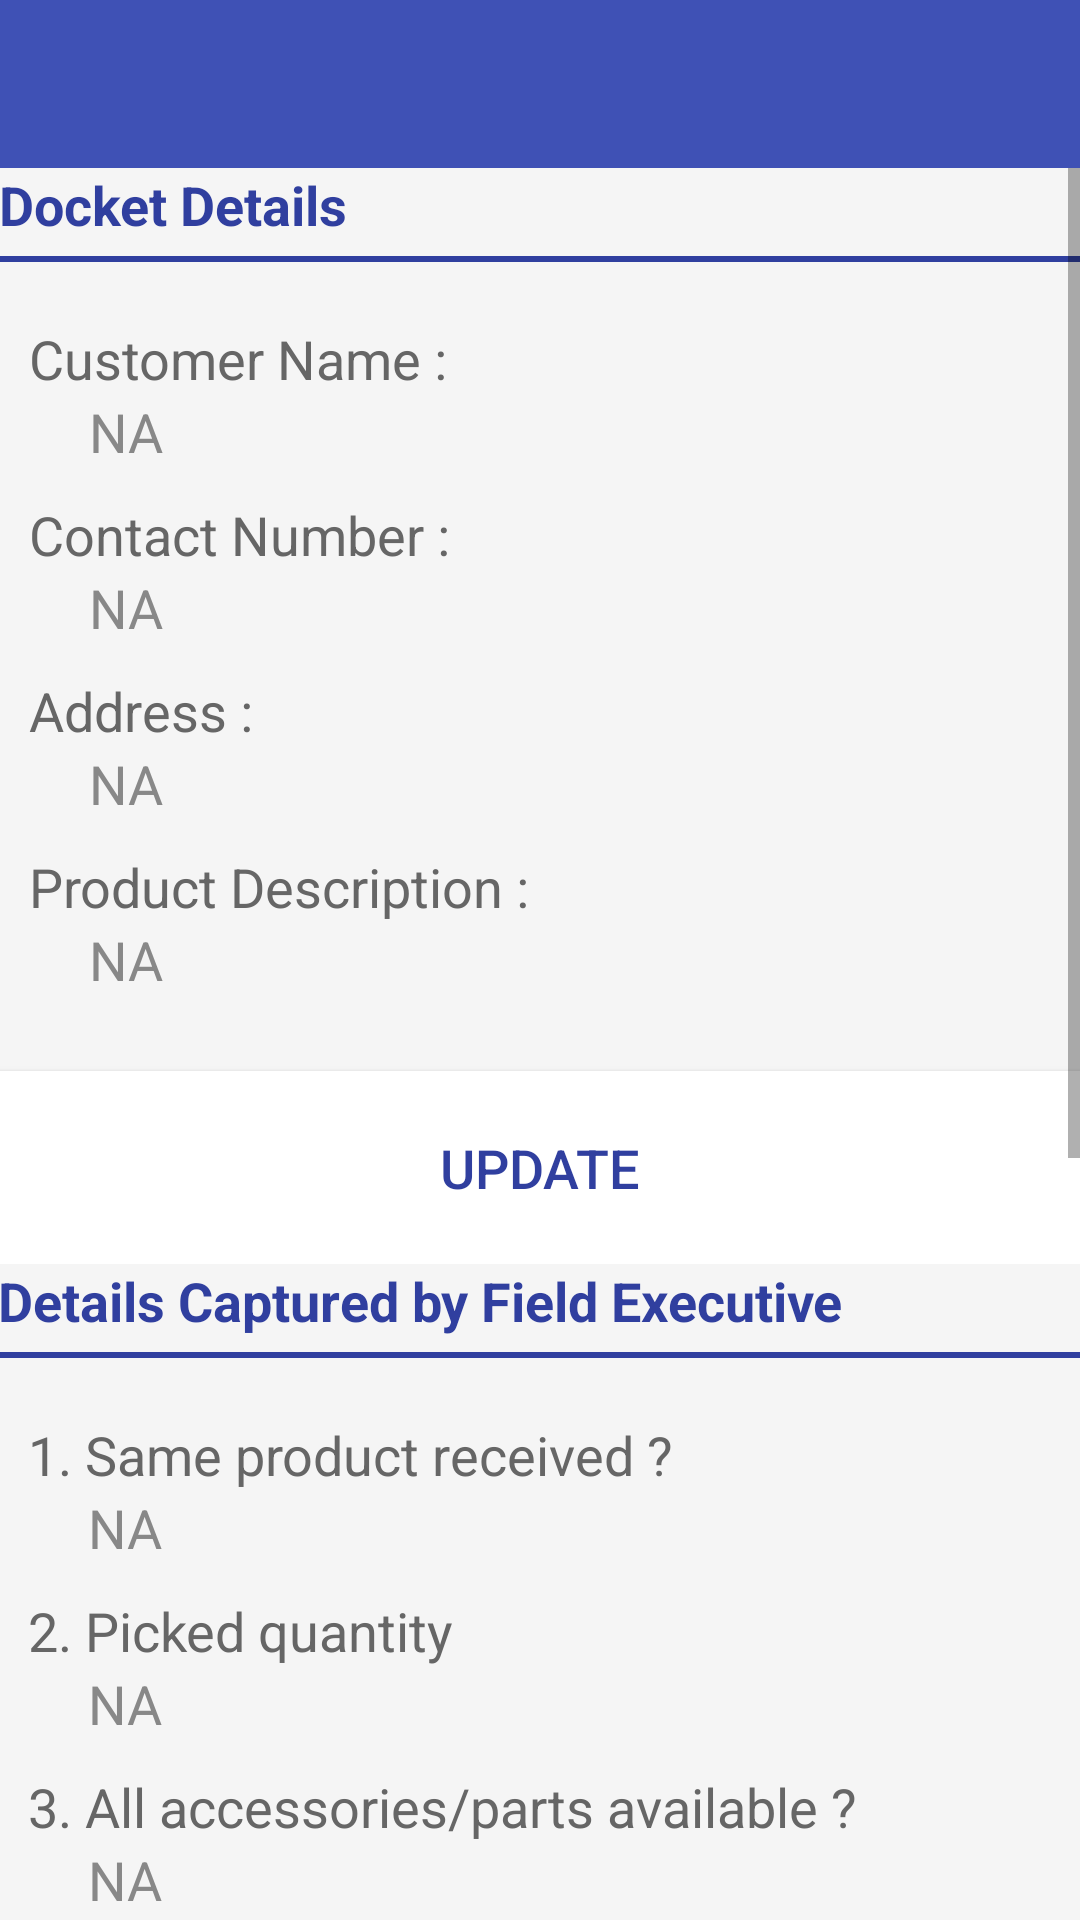

Produce the Android XML layout that renders to this screen, including the resource entries it uses.
<!-- AndroidManifest.xml: application theme AppTheme -->
<!-- res/layout/activity_docket_details_view.xml -->
<?xml version="1.0" encoding="utf-8"?>
<RelativeLayout xmlns:android="http://schemas.android.com/apk/res/android"
    xmlns:app="http://schemas.android.com/apk/res-auto"
    xmlns:tools="http://schemas.android.com/tools"
    android:id="@+id/activity_docket_view"
    android:layout_width="match_parent"
    android:layout_height="match_parent"
    tools:context="io.webguru.fieldpickup.Activities.DocketDetailsView">

    <android.support.design.widget.AppBarLayout
        android:id="@+id/toolbar_layout"
        android:layout_width="match_parent"
        android:layout_height="wrap_content"
        android:layout_alignParentTop="true"
        android:theme="@style/ThemeOverlay.AppCompat.Dark.ActionBar">

        <android.support.v7.widget.Toolbar
            android:id="@+id/toolbar"
            android:layout_width="match_parent"
            android:layout_height="?attr/actionBarSize"
            android:background="?attr/colorPrimary"
            android:elevation="5dp"
            app:layout_scrollFlags="scroll|enterAlways"
            app:popupTheme="@style/ThemeOverlay.AppCompat.Light" />

    </android.support.design.widget.AppBarLayout>

    <ScrollView
        android:layout_width="match_parent"
        android:layout_height="match_parent"
        android:layout_below="@id/toolbar_layout"
        android:background="@color/main_color_grey_100"
        android:fillViewport="true">

        <LinearLayout
            android:id="@+id/details_layout"
            android:layout_width="match_parent"
            android:layout_height="wrap_content"
            android:orientation="vertical"
            android:padding="@dimen/activity_horizontal_margin">

            <LinearLayout
                android:layout_width="match_parent"
                android:layout_height="wrap_content"
                android:orientation="vertical">

                <TextView
                    style="@style/DividerTextStyle"
                    android:text="Docket Details" />
                <View style="@style/DividerLineStyle" />
            </LinearLayout>



            <LinearLayout
                android:layout_width="match_parent"
                android:layout_height="wrap_content"
                android:orientation="vertical"
                android:layout_margin="10dp">

                <TextView
                    style="@style/LabelStyleNoMargin"
                    android:text="Customer Name : " />
                <TextView
                    style="@style/SubLabelStyleNoMargin"
                    android:id="@+id/customer_name"
                    android:text="NA" />

                <TextView
                    style="@style/LabelStyleNoMargin"
                    android:text="Contact Number : " />
                <TextView
                    style="@style/SubLabelStyleNoMargin"
                    android:id="@+id/contact_number"
                    android:text="NA" />

                <TextView
                    style="@style/LabelStyleNoMargin"
                    android:text="Address : " />
                <TextView
                    style="@style/SubLabelStyleNoMargin"
                    android:id="@+id/address"
                    android:text="NA" />

                <TextView
                    style="@style/LabelStyleNoMargin"
                    android:text="Product Description : " />
                <TextView
                    style="@style/SubLabelStyleNoMargin"
                    android:id="@+id/product_description"
                    android:text="NA" />


            </LinearLayout>

            <LinearLayout
                android:id="@+id/update_button_layout"
                android:layout_width="match_parent"
                android:layout_height="wrap_content"
                android:orientation="vertical"
                android:padding="@dimen/activity_horizontal_margin">

                <android.support.v7.widget.AppCompatButton
                    android:id="@+id/open_update_docket"
                    style="@style/NewButtonStyle"
                    android:layout_marginTop="15dp"
                    android:text="Update" />
            </LinearLayout>

            <LinearLayout
                android:id="@+id/captured_details_layout"
                android:layout_width="match_parent"
                android:layout_height="wrap_content"
                android:orientation="vertical"
                android:padding="@dimen/activity_horizontal_margin">


                <LinearLayout
                    android:layout_width="match_parent"
                    android:layout_height="wrap_content"
                    android:orientation="vertical">

                    <TextView
                        style="@style/DividerTextStyle"
                        android:text="Details Captured by Field Executive" />
                    <View style="@style/DividerLineStyle" />
                </LinearLayout>


                <LinearLayout
                    android:layout_width="match_parent"
                    android:layout_height="wrap_content"
                    android:orientation="vertical"
                    android:layout_margin="10dp">



                    <TextView
                        style="@style/LabelStyleNoMargin"
                        android:text="1. Same product received ?" />
                    <TextView
                        android:id="@+id/is_same_product_details"
                        style="@style/SubLabelStyleNoMargin"
                        android:text="NA" />

                    <TextView
                        style="@style/LabelStyleNoMargin"
                        android:text="2. Picked quantity" />
                    <TextView
                        android:id="@+id/quantity_details"
                        style="@style/SubLabelStyleNoMargin"
                        android:text="NA" />

                    <TextView
                        style="@style/LabelStyleNoMargin"
                        android:text="3. All accessories/parts available ?" />
                    <TextView
                        android:id="@+id/is_all_parts_available_details"
                        style="@style/SubLabelStyleNoMargin"
                        android:text="NA" />

                    <TextView
                        style="@style/LabelStyleNoMargin"
                        android:text="4. Issue Category is Correct ?" />
                    <TextView
                        android:id="@+id/is_correct_issue_category_details"
                        style="@style/SubLabelStyleNoMargin"
                        android:text="NA" />

                    <TextView
                        style="@style/LabelStyleNoMargin"
                        android:text="5. Product is dirty/used ?" />
                    <TextView
                        android:id="@+id/is_dirty_details"
                        style="@style/SubLabelStyleNoMargin"
                        android:text="NA" />

                    <TextView
                        style="@style/LabelStyleNoMargin"
                        android:text="6. Remarks" />
                    <TextView
                        android:id="@+id/remarks_details"
                        style="@style/SubLabelStyleNoMargin"
                        android:text="NA" />

                    <TextView
                        style="@style/LabelStyleNoMargin"
                        android:text="7. Image" />

                    <ImageView
                        android:id="@+id/capturedImageView"
                        android:layout_marginTop="30dp"
                        android:layout_width="200dp"
                        android:layout_height="200dp" />
                </LinearLayout>

            </LinearLayout>


        </LinearLayout>




    </ScrollView>
</RelativeLayout>
<!-- resources referenced by this layout -->
<resources>
  <color name="main_color_grey_100">@color/material_grey_100</color>
  <style name="DividerLineStyle" parent="AppTheme">
          <item name="android:layout_width">wrap_content</item>
          <item name="android:layout_height">2dp</item>
          <item name="android:background">@color/colorPrimaryDark</item>
          <item name="android:layout_marginTop">5dp</item>
      </style>
  <style name="DividerTextStyle" parent="AppTheme">
          <item name="android:textColor">@color/colorPrimaryDark</item>
          <item name="android:textAppearance">@style/Base.TextAppearance.AppCompat.Medium</item>
          <item name="android:layout_width">wrap_content</item>
          <item name="android:layout_height">wrap_content</item>
          <item name="android:layout_gravity">left</item>
          <item name="android:textStyle">bold</item>
      </style>
  <style name="LabelStyleNoMargin" parent="AppTheme">
          <item name="android:layout_width">match_parent</item>
          <item name="android:layout_height">wrap_content</item>
          <item name="android:textAppearance">@style/Base.TextAppearance.AppCompat.Medium</item>
          <item name="android:textColor">#666666</item>
          
          <item name="android:paddingTop">10dp</item>
  
      </style>
  <style name="NewButtonStyle" parent="Base.Widget.AppCompat.Button">
          <item name="android:layout_width">match_parent</item>
          <item name="android:layout_height">wrap_content</item>
          <item name="android:padding">20dp</item>
          <item name="android:background">@color/white</item>
          <item name="android:textSize">18sp</item>
          <item name="android:textColor">@color/colorPrimaryDark</item>
          
      </style>
  <style name="SubLabelStyleNoMargin" parent="AppTheme">
          <item name="android:layout_width">match_parent</item>
          <item name="android:layout_height">wrap_content</item>
          <item name="android:textAppearance">@style/Base.TextAppearance.AppCompat.Medium</item>
          <item name="android:textColor">@color/jumbo</item>
          <item name="android:paddingLeft">20dp</item>
      </style>
  <style name="AppTheme" parent="Theme.AppCompat.Light.NoActionBar">
          
          <item name="colorPrimary">@color/colorPrimary</item>
          <item name="colorPrimaryDark">@color/colorPrimaryDark</item>
          <item name="colorAccent">@color/colorAccent</item>
      </style>
  <color name="colorPrimaryDark">#303F9F</color>
  <color name="white">#FFFFFF</color>
  <color name="jumbo">#888888</color>
  <color name="colorPrimary">#3F51B5</color>
  <color name="colorAccent">#FF4081</color>
</resources>
